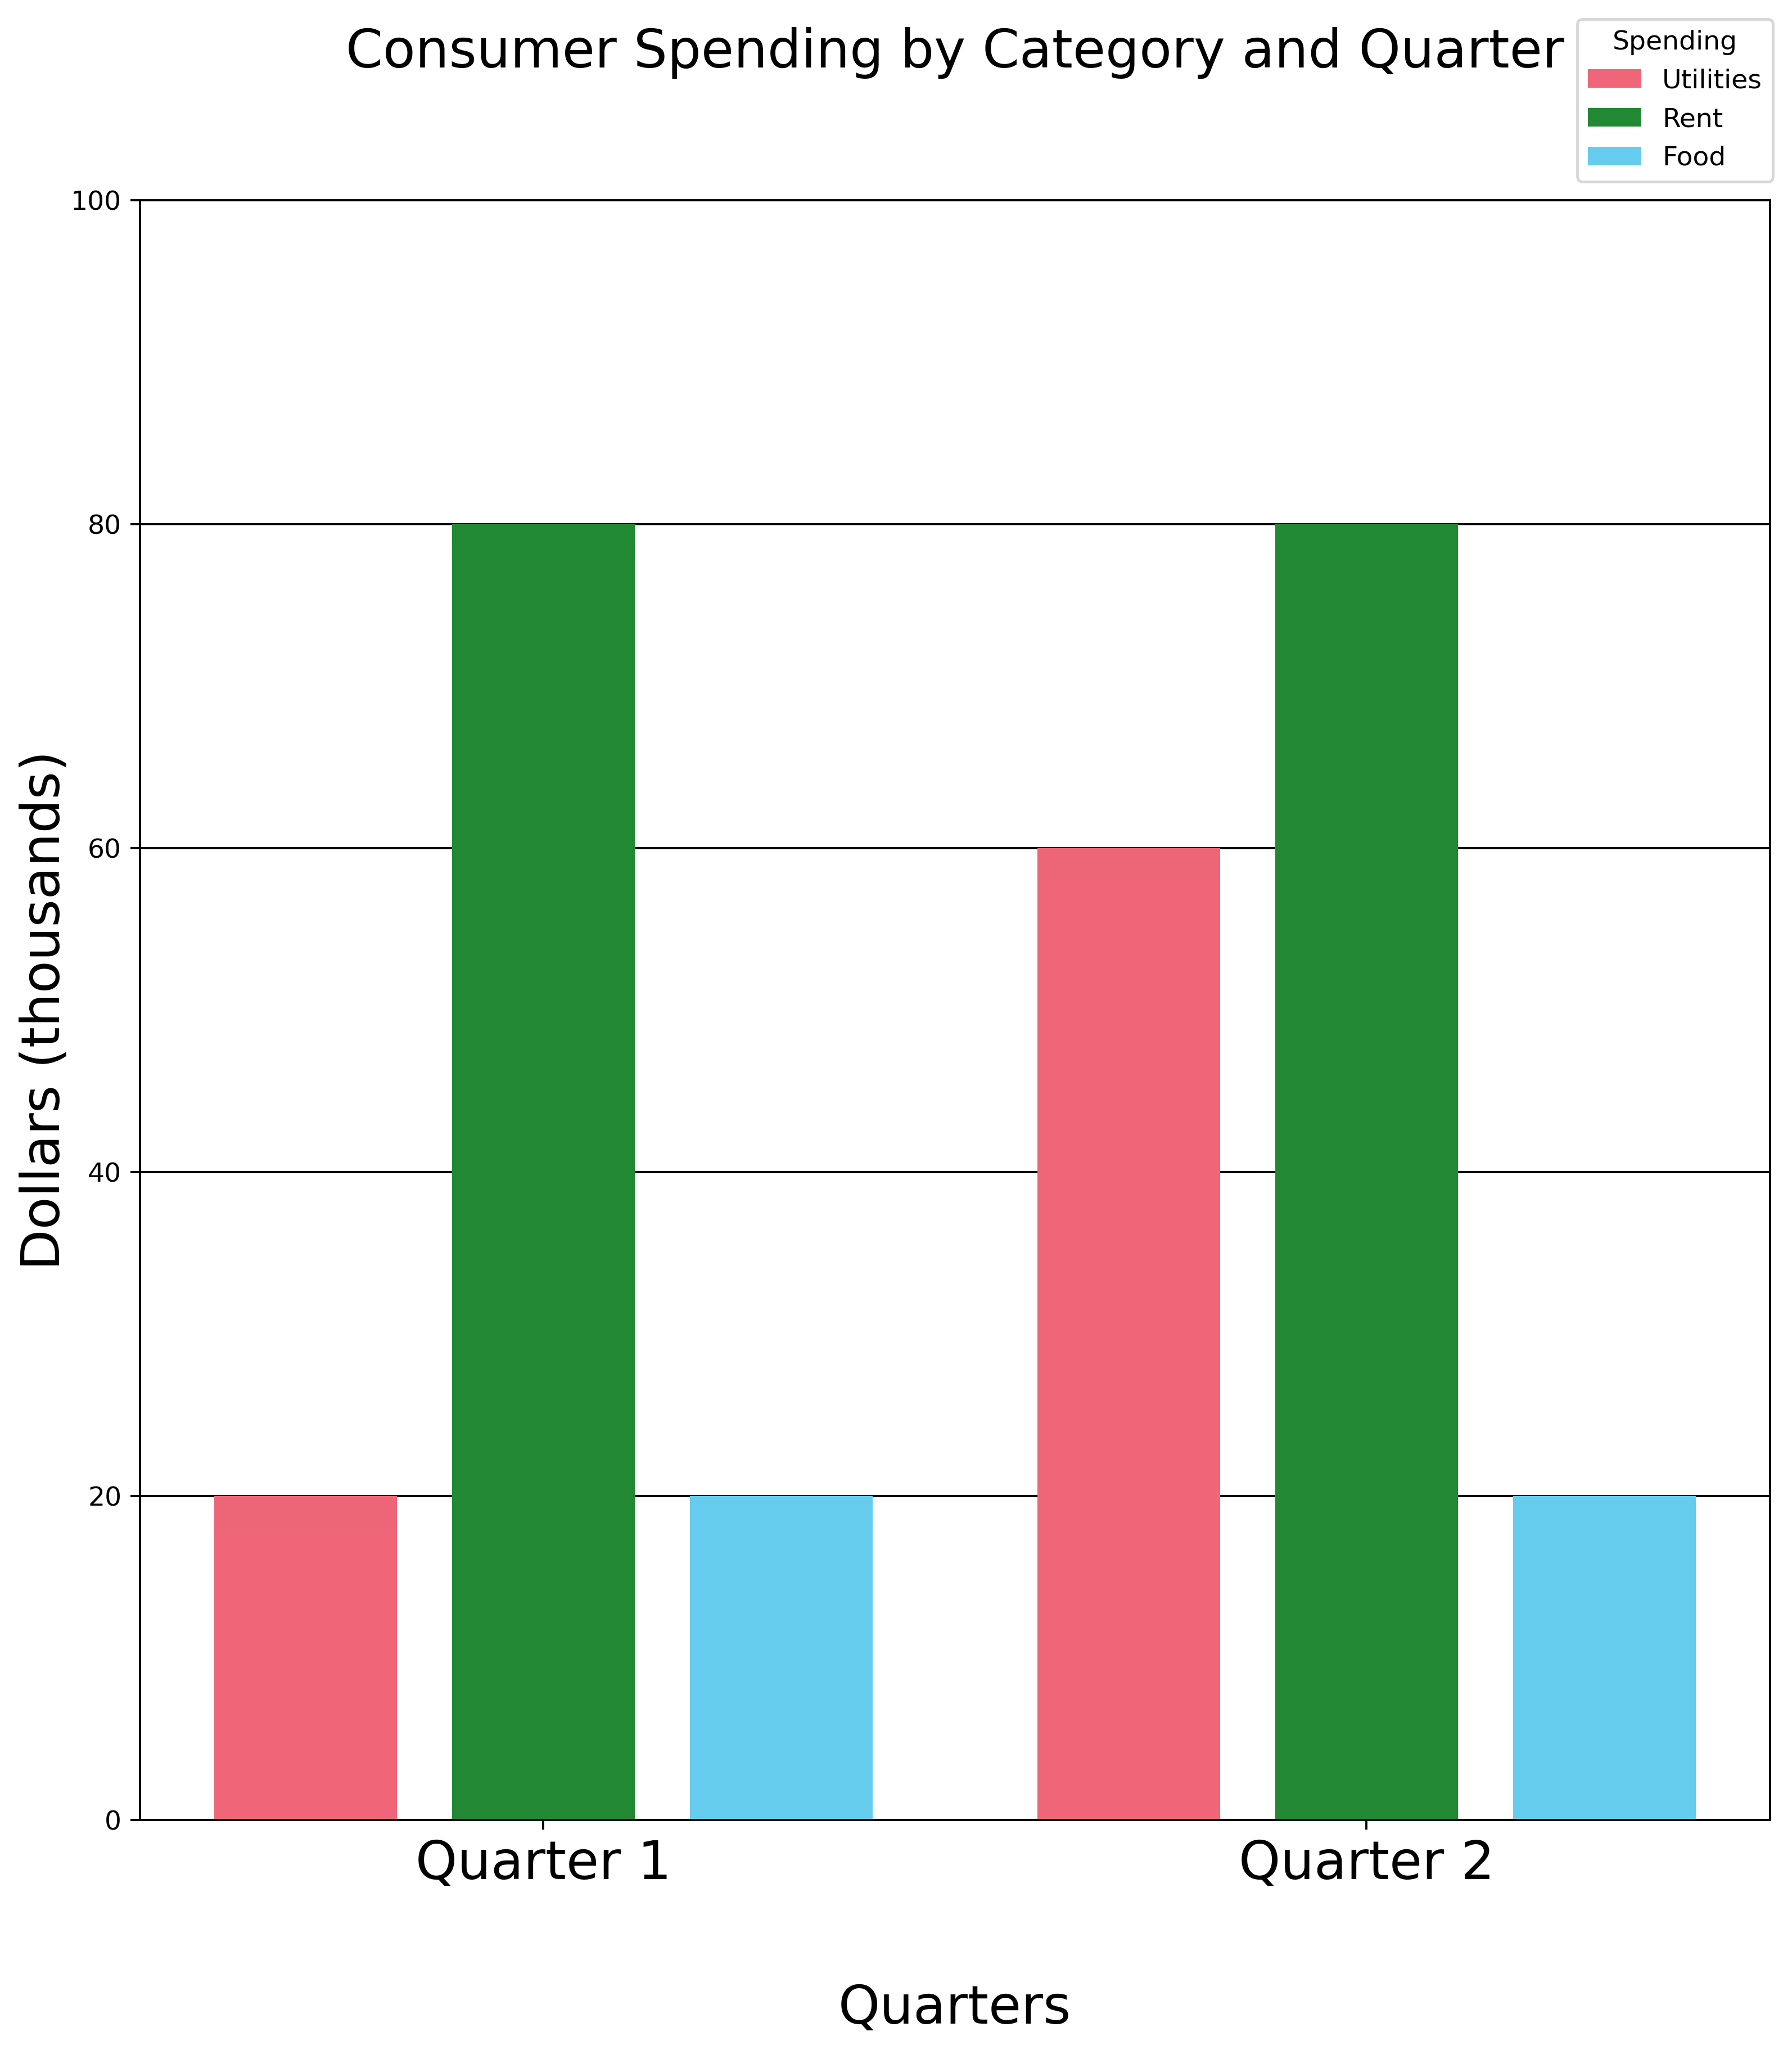

The table this chart was drawn from, first rows:
Quarter, Utilities, Rent, Food
Quarter 1, 20, 80, 20
Quarter 2, 60, 80, 20
